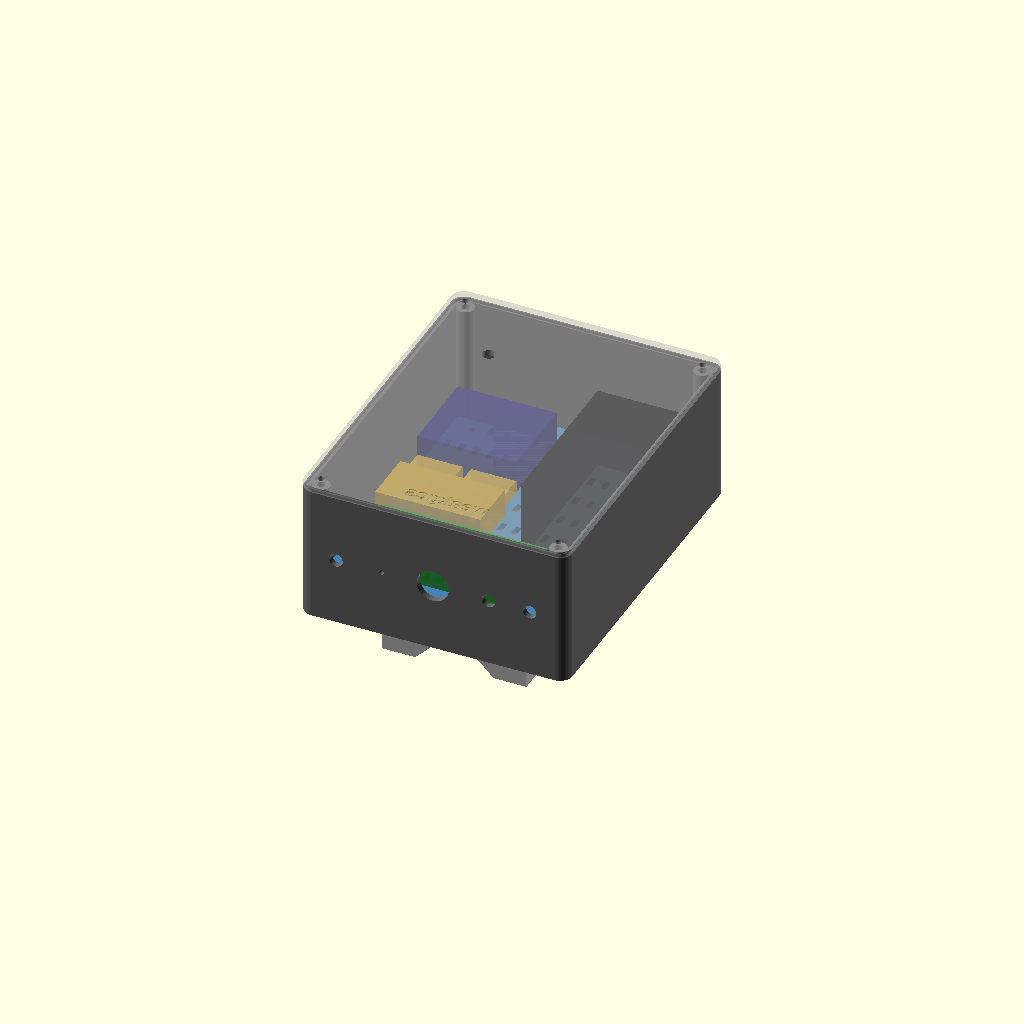
Cell 1: rendered with the file's own defaults.
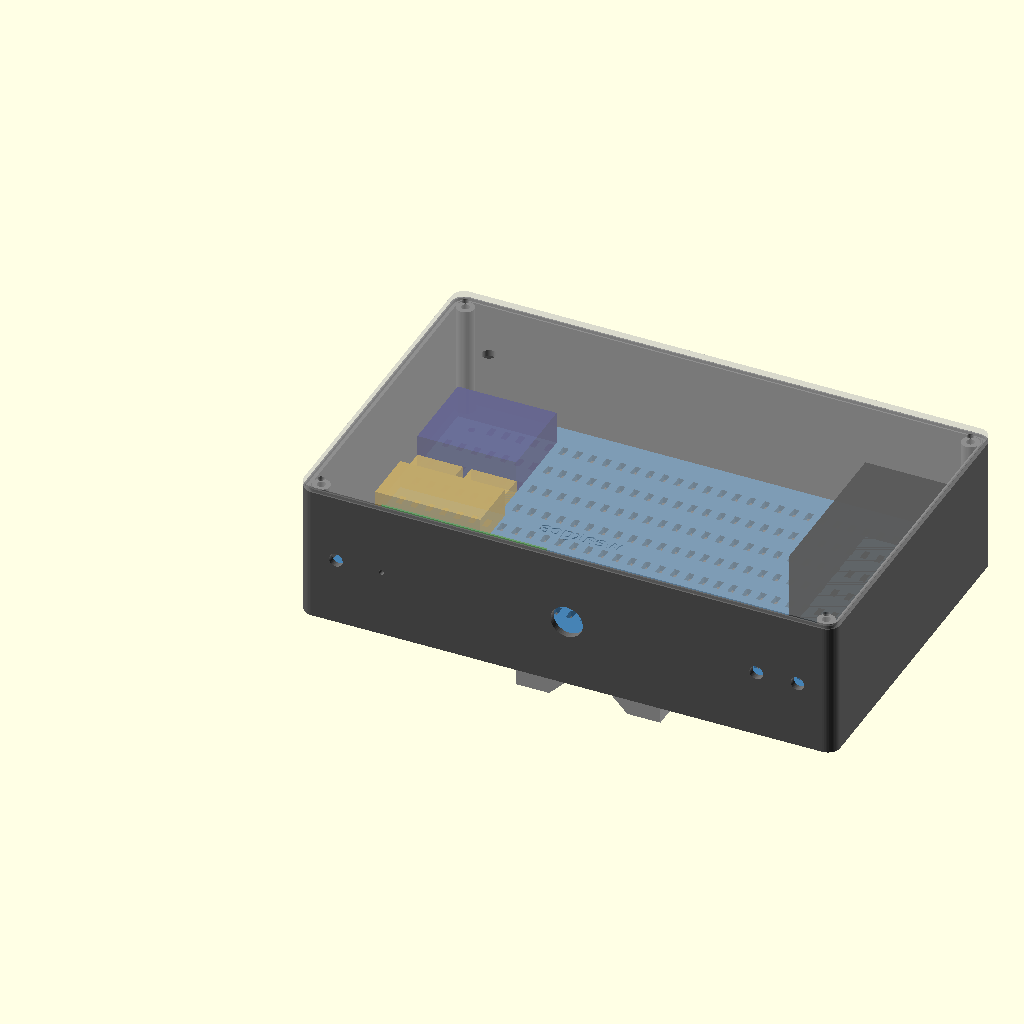
Cell 2 — L set to 260, the other parameters unchanged.
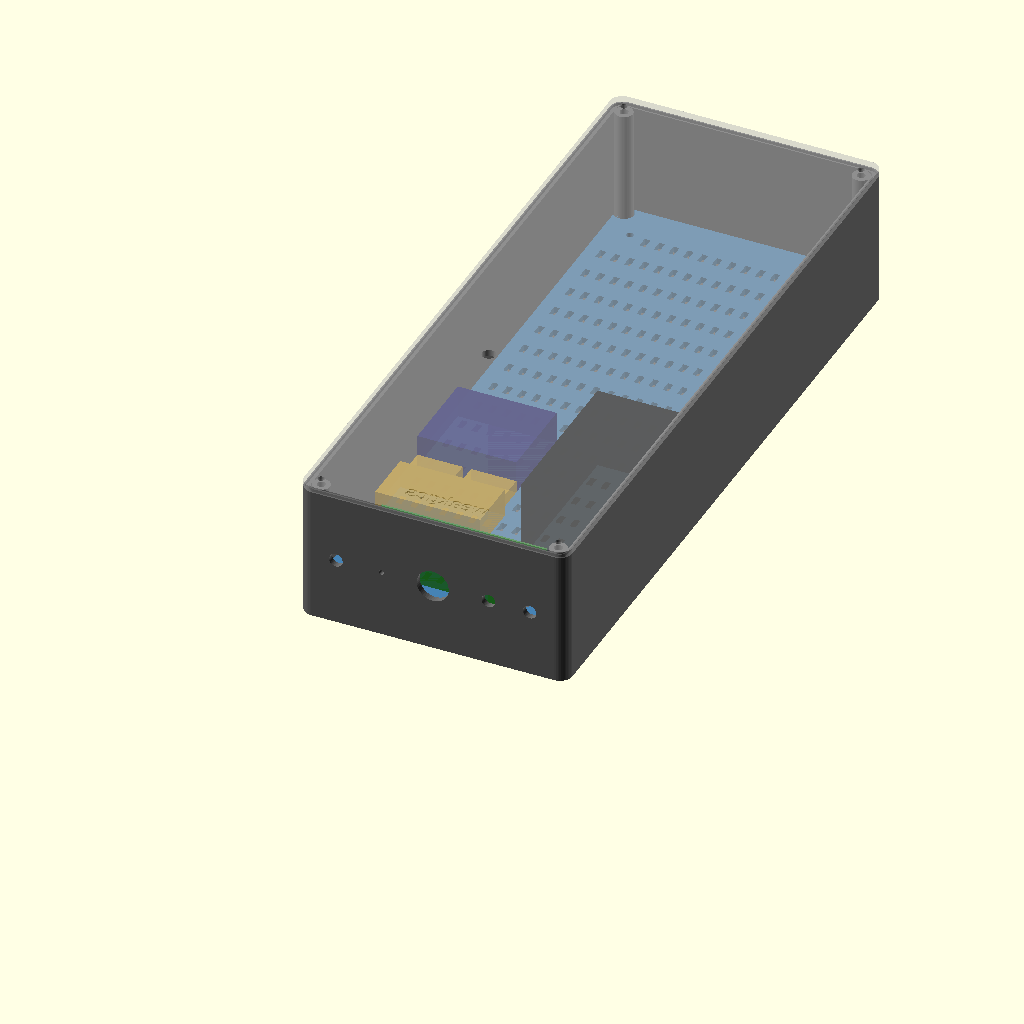
Cell 3: the same model with H = 330.
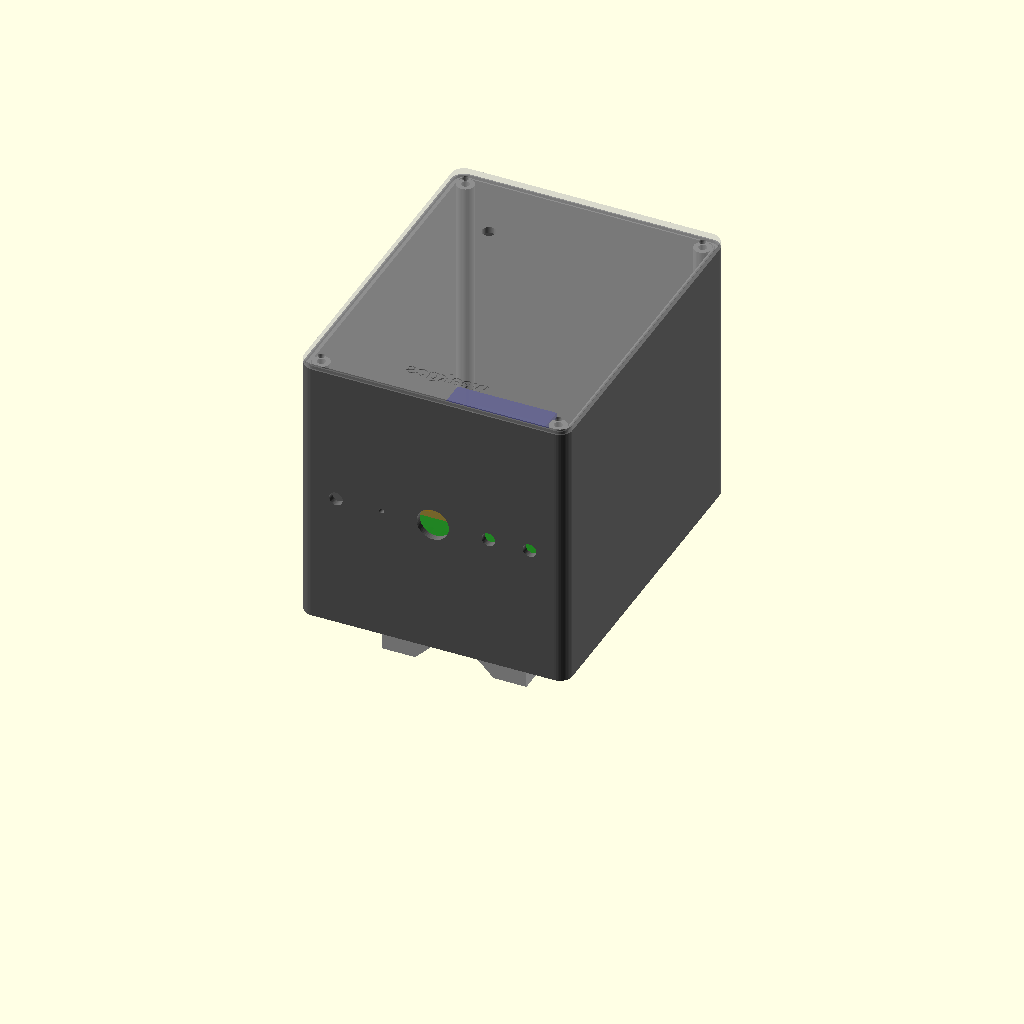
Cell 4 — D set to 132, the other parameters unchanged.
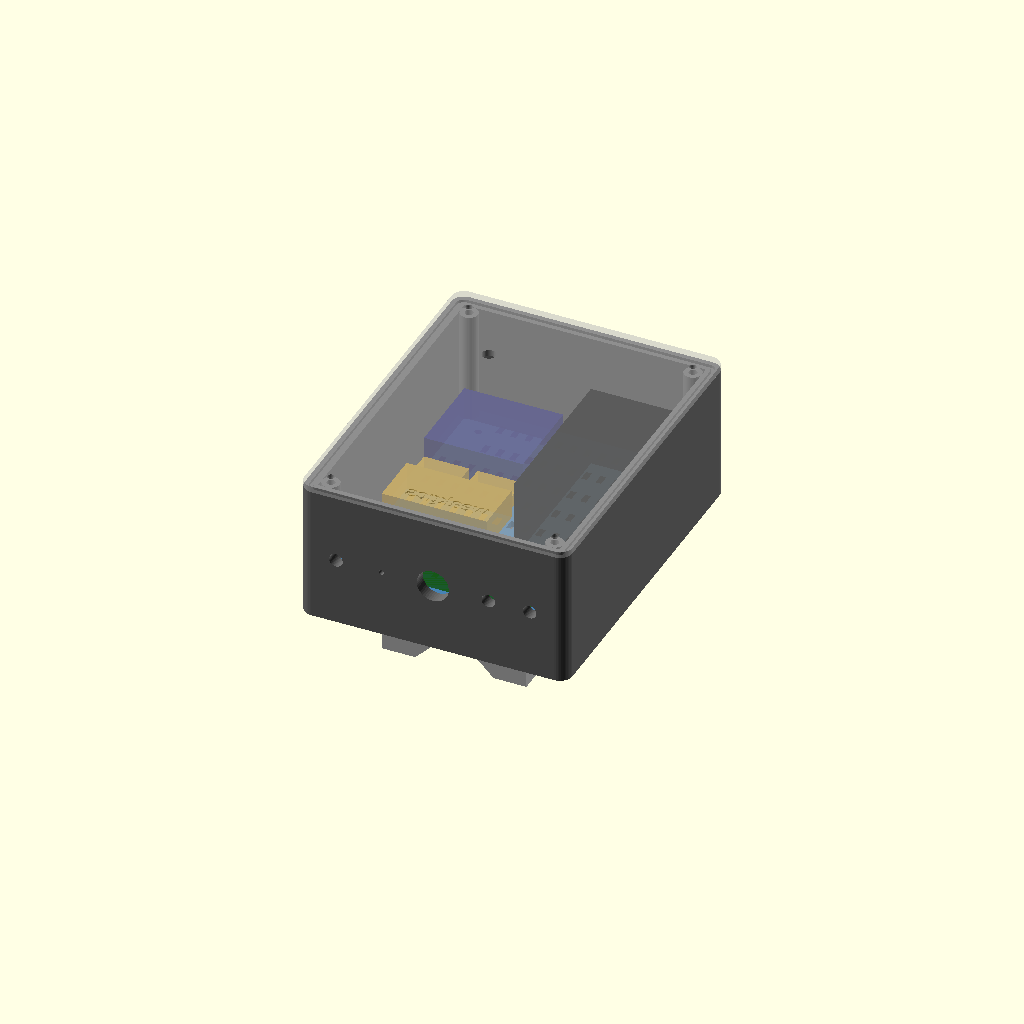
Cell 5: wall = 6.4 (everything else at default).
All cells are drawn from one camera (rotation 55°, 0°, 25°, orthographic, colour scheme Cornfield), so only the parameter changes between them.
OpenSCAD source file hardware/enclosure/mast_box.scad:
// weakgcs: mast enclosure (OpenSCAD, parametric).
//
// Contents: Olimex ESP32-POE, Radiomaster Nomad (ELRS), Skyzone SteadyView V3.3,
// step-down converters. Fits a 180x180 mm bed (Bambu Lab A1 mini).
//
// Mounted orientation: back (z = 0) against the mast, y = 0 wall at the BOTTOM
// (cable gland, antennas pointing down, drain), lid at the front.
//
// Parts (render one at a time, F6, then export STL):
//   part = "box"      box, print back-down (opening up), no supports
//   part = "lid"      lid, print outer face down
//   part = "plate"    internal mounting plate (zip ties / tape), print flat
//   part = "bracket"  mast bracket for velcro straps / zip ties, print flat side down
//   part = "preview"  everything assembled + component placeholders (not for printing)
//
// Command line: openscad -D 'part="box"' -o box.stl mast_box.scad

part = "preview";

/* [Box] */
L = 130;          // outer width (X)
H = 165;          // outer height (Y, along the mast)
D = 66;           // outer depth (Z, back to lid)
wall = 3.2;
floor_t = 3;      // back wall
corner_r = 6;

/* [Lid and seal] */
lid_t = 3;
lip_h = 3;        // alignment lip inside the box
lip_w = 1.6;
lip_gap = 0.4;
groove_w = 1.8;   // for 2 mm rubber/silicone cord or a TPU-printed gasket
groove_d = 1.4;

/* [Screws: M3 with heat-set inserts] */
insert_d = 4.0;   // hole for M3 x 5 heat-set insert (check your insert's spec)
insert_h = 6;
screw_d = 3.4;
boss_d = 8.5;

/* [Openings in the bottom wall (y = 0)] */
gland_d = 15.6;       // PG9 cable gland for the twisted pair
gland_x = L / 2;
sma_d = 6.6;          // SMA bulkhead (pigtail) hole
elrs_sma_x = [L - 18, L - 38];   // Nomad: two dual-band antennas, far from the 5.8 GHz one
vrx_sma_x = [18];                // SteadyView: omni antenna
drain_d = 2.5;
drain_x = 40;
hole_z = D / 2;       // height of all bottom-wall openings

/* [Patch antenna through the lid] */
patch_sma = true;
patch_x = 34;         // lid coordinates = box coordinates (seen from the front, x mirrored)
patch_y = 125;

/* [Internal mounting plate] */
standoff_h = 6;
plate_t = 3;
standoff_pos = [[wall + 14, 30], [L - wall - 14, 30], [wall + 14, H - 22], [L - wall - 14, H - 22]];

/* [Mast bracket] */
br_w = 70;
br_l = 120;
br_base = 9;
br_v_h = 16;          // V-groove rails height
strap_w = 27;         // velcro strap up to 25 mm
strap_h = 3.5;
strap_y = [28, 92];
tie_w = 5.5;          // zip ties up to 5 mm
tie_h = 2.5;
tie_y = [50, 70];
br_screw_y = [10, 60, 110];
br_y0 = (H - br_l) / 2;   // bracket position on the box back

$fn = 48;
eps = 0.01;

// ---------------------------------------------------------------- helpers

module rrect(l, h, r) {
    translate([r, r]) offset(r = r) square([l - 2 * r, h - 2 * r]);
}

function lid_boss_pos() = [
    [wall + boss_d / 2, wall + boss_d / 2], [L - wall - boss_d / 2, wall + boss_d / 2],
    [wall + boss_d / 2, H - wall - boss_d / 2], [L - wall - boss_d / 2, H - wall - boss_d / 2]];

function bracket_screw_pos() = [for (y = br_screw_y) [L / 2, br_y0 + y]];

module bottom_hole(x, d) {
    translate([x, -1, hole_z]) rotate([-90, 0, 0]) cylinder(d = d, h = wall + 2);
}

// ---------------------------------------------------------------- box

module box() {
    difference() {
        union() {
            difference() {
                linear_extrude(D) rrect(L, H, corner_r);
                translate([0, 0, floor_t]) linear_extrude(D) offset(delta = -wall) rrect(L, H, corner_r);
            }
            for (p = lid_boss_pos()) translate([p.x, p.y, 0]) cylinder(d = boss_d, h = D);
            for (p = standoff_pos) translate([p.x, p.y, 0]) cylinder(d = boss_d, h = floor_t + standoff_h);
            for (p = bracket_screw_pos()) translate([p.x, p.y, 0]) cylinder(d = 10, h = floor_t + 4);
        }
        // gasket groove in the rim
        translate([0, 0, D - groove_d]) linear_extrude(groove_d + 1) difference() {
            offset(delta = -(wall - groove_w) / 2) rrect(L, H, corner_r);
            offset(delta = -(wall + groove_w) / 2) rrect(L, H, corner_r);
        }
        // lid screw inserts
        for (p = lid_boss_pos()) translate([p.x, p.y, D - insert_h]) cylinder(d = insert_d, h = insert_h + 1);
        // mounting plate inserts
        for (p = standoff_pos) translate([p.x, p.y, floor_t + standoff_h - insert_h + 1])
            cylinder(d = insert_d, h = insert_h);
        // bracket inserts, blind from the outside (the back stays sealed)
        for (p = bracket_screw_pos()) translate([p.x, p.y, -1]) cylinder(d = insert_d, h = insert_h + 1);
        // bottom wall
        bottom_hole(gland_x, gland_d);
        for (x = elrs_sma_x) bottom_hole(x, sma_d);
        for (x = vrx_sma_x) bottom_hole(x, sma_d);
        bottom_hole(drain_x, drain_d);
        // orientation mark on the back: arrow pointing up
        translate([L / 2, H - 25, -eps]) linear_extrude(0.6) polygon([[-6, 0], [6, 0], [0, 10]]);
    }
}

// ---------------------------------------------------------------- lid

module lid() {
    difference() {
        union() {
            linear_extrude(lid_t) rrect(L, H, corner_r);
            // alignment lip, clear of the corner bosses
            translate([0, 0, lid_t]) linear_extrude(lip_h) difference() {
                offset(delta = -(wall + lip_gap)) rrect(L, H, corner_r);
                offset(delta = -(wall + lip_gap + lip_w)) rrect(L, H, corner_r);
                for (p = lid_boss_pos()) translate(p) circle(d = boss_d + 2);
            }
        }
        for (p = lid_boss_pos()) translate([p.x, p.y, -1]) cylinder(d = screw_d, h = lid_t + 2);
        if (patch_sma) translate([patch_x, patch_y, -1]) cylinder(d = sma_d, h = lid_t + 2);
        translate([L / 2, 12, -eps]) mirror([1, 0, 0]) linear_extrude(0.6)
            text("weakgcs", size = 7, halign = "center", font = "Liberation Sans:style=Bold");
    }
}

// ---------------------------------------------------------------- mounting plate

module plate() {
    pw = L - 2 * wall - 1;
    ph = H - 2 * wall - 1;
    difference() {
        translate([wall + 0.5, wall + 0.5]) linear_extrude(plate_t) square([pw, ph]);
        // clear the lid bosses
        for (p = lid_boss_pos()) translate([p.x, p.y, -1]) cylinder(d = boss_d + 1.5, h = plate_t + 2);
        for (p = standoff_pos) translate([p.x, p.y, -1]) cylinder(d = screw_d, h = plate_t + 2);
        // zip-tie slot pairs on a grid
        for (x = [wall + 12 : 14 : L - wall - 12], y = [wall + 14 : 16 : H - wall - 10]) {
            near = min([for (p = concat(standoff_pos, lid_boss_pos())) norm([x - p.x, y - p.y])]) < 12;
            if (!near) for (dx = [-3.5, 3.5]) translate([x + dx - 1.4, y - 2.75, -1]) cube([2.8, 5.5, plate_t + 2]);
        }
    }
}

// ---------------------------------------------------------------- mast bracket

module bracket() {
    f = 6;  // flat at the bottom of the V (screw heads)
    top = br_base + br_v_h;
    difference() {
        cube([br_w, br_l, top]);
        // 90-degree V-groove along the mast
        translate([0, br_l + 1, 0]) rotate([90, 0, 0]) linear_extrude(br_l + 2) polygon([
            [br_w / 2 - f / 2 - (br_v_h + 1), top + 1], [br_w / 2 + f / 2 + (br_v_h + 1), top + 1],
            [br_w / 2 + f / 2, br_base], [br_w / 2 - f / 2, br_base]]);
        // strap and zip-tie tunnels across the bracket
        for (y = strap_y) translate([-1, y - strap_w / 2, 2.5]) cube([br_w + 2, strap_w, strap_h]);
        for (y = tie_y) translate([-1, y - tie_w / 2, 3]) cube([br_w + 2, tie_w, tie_h]);
        // M3 screws into the box back, heads in counterbores on the V floor
        for (y = br_screw_y) translate([br_w / 2, y, -1]) {
            cylinder(d = screw_d, h = top + 2);
            translate([0, 0, 5]) cylinder(d = 6.5, h = top);
        }
    }
}

// ---------------------------------------------------------------- preview

module component(pos, size, c) {
    color(c, 0.85) translate(pos) cube(size);
}

module preview() {
    z0 = floor_t + standoff_h + plate_t;
    color("DimGray") box();
    color("SteelBlue") translate([0, 0, floor_t + standoff_h]) plate();
    // placeholders: measure your parts and adjust
    component([L - wall - 3 - 45, 62, z0], [45, 80, 40], "Black");          // Radiomaster Nomad
    component([wall + 4, 108, z0], [48, 42, 16], "MidnightBlue");           // SteadyView V3.3
    component([wall + 12, 26, z0], [80, 28, 16], "ForestGreen");            // Olimex ESP32-POE
    component([wall + 4, 64, z0], [51, 26, 14], "Goldenrod");               // step-down 12 V (XL4015)
    component([wall + 4, 92, z0], [22, 17, 6], "Goldenrod");                // step-down 5 V (MP1584)
    component([wall + 30, 92, z0], [22, 17, 6], "Goldenrod");               // step-down 5 V (MP1584)
    color("Silver") translate([L / 2 - br_w / 2, br_y0 + br_l, 0]) rotate([180, 0, 0]) bracket();
    %translate([0, 0, D + lid_t]) mirror([0, 0, 1]) lid();
}

if (part == "box") box();
else if (part == "lid") lid();
else if (part == "plate") plate();
else if (part == "bracket") bracket();
else preview();
Customizer parameters (derived from the source; name, type, default, range or options):
part: string, default "preview"
L: number, default 130
H: number, default 165
D: number, default 66
wall: number, default 3.2
floor_t: number, default 3
corner_r: number, default 6
lid_t: number, default 3
lip_h: number, default 3
lip_w: number, default 1.6
lip_gap: number, default 0.4
groove_w: number, default 1.8
groove_d: number, default 1.4
insert_d: number, default 4
insert_h: number, default 6
screw_d: number, default 3.4
boss_d: number, default 8.5
gland_d: number, default 15.6
sma_d: number, default 6.6
vrx_sma_x: vector, default [18]
drain_d: number, default 2.5
drain_x: number, default 40
patch_sma: bool, default true
patch_x: number, default 34
patch_y: number, default 125
standoff_h: number, default 6
plate_t: number, default 3
br_w: number, default 70
br_l: number, default 120
br_base: number, default 9
br_v_h: number, default 16
strap_w: number, default 27
strap_h: number, default 3.5
strap_y: vector, default [28, 92]
tie_w: number, default 5.5
tie_h: number, default 2.5
tie_y: vector, default [50, 70]
br_screw_y: vector, default [10, 60, 110]
eps: number, default 0.01
